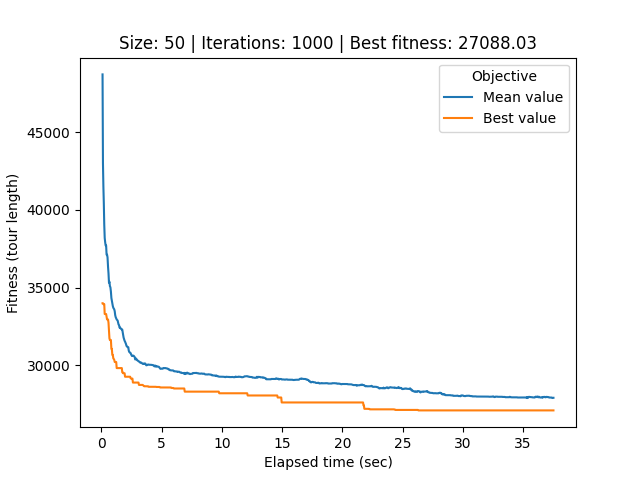

The table this chart was drawn from, first rows:
# Student number: r0758170
# Iteration, Elapsed time, Mean value, Best value, Cycle
0, 0.1003, 48734, 33992, 14, 1, 43, 30, 9, 48, 6, 49, 22, 29, 37, 32, 0, 26, 21, 40, 34, 33, 44, 12
1, 0.1347, 43015, 33992, 14, 1, 43, 30, 9, 48, 6, 49, 22, 29, 37, 32, 0, 26, 21, 40, 34, 33, 44, 12
2, 0.1702, 41503, 33935, 1, 14, 30, 43, 9, 48, 6, 49, 22, 29, 37, 32, 0, 26, 21, 40, 34, 33, 44, 12
3, 0.2058, 40447, 33935, 1, 14, 30, 43, 9, 48, 6, 49, 22, 29, 37, 32, 0, 26, 21, 40, 34, 33, 44, 12
4, 0.2419, 39061, 33935, 1, 14, 30, 43, 9, 48, 6, 49, 22, 29, 37, 32, 0, 26, 21, 40, 34, 33, 44, 12
5, 0.2799, 38199, 33296, 41, 27, 30, 43, 9, 48, 6, 49, 22, 29, 37, 32, 0, 26, 21, 40, 34, 33, 44, 12
6, 0.3209, 37905, 33296, 41, 27, 30, 43, 9, 48, 6, 49, 22, 29, 37, 32, 0, 26, 21, 40, 34, 33, 44, 12
7, 0.359, 37709, 33296, 41, 27, 30, 43, 9, 48, 6, 49, 22, 29, 37, 32, 0, 26, 21, 40, 34, 33, 44, 12
8, 0.3969, 37713, 33296, 41, 27, 30, 43, 9, 48, 6, 49, 22, 29, 37, 32, 0, 26, 21, 40, 34, 33, 44, 12
9, 0.4364, 37117, 33104, 49, 22, 29, 37, 32, 0, 26, 21, 40, 34, 33, 44, 12, 25, 39, 9, 30, 43, 48, 14
10, 0.4746, 37121, 32946, 30, 9, 6, 49, 22, 29, 37, 32, 0, 26, 21, 40, 34, 33, 44, 12, 25, 39, 48, 14
11, 0.5139, 36948, 32946, 30, 9, 6, 49, 22, 29, 37, 32, 0, 26, 21, 40, 34, 33, 44, 12, 25, 39, 48, 14
12, 0.5572, 36326, 32946, 30, 9, 6, 49, 22, 29, 37, 32, 0, 26, 21, 40, 34, 33, 44, 12, 25, 39, 48, 14
13, 0.5957, 35913, 32731, 49, 22, 29, 37, 32, 0, 26, 21, 40, 34, 33, 44, 12, 25, 39, 14, 41, 27, 28, 36
14, 0.6348, 35313, 32203, 30, 9, 6, 49, 22, 29, 37, 32, 0, 26, 21, 40, 34, 33, 44, 12, 25, 39, 48, 27
15, 0.6726, 35384, 31728, 30, 9, 6, 49, 22, 29, 37, 32, 0, 26, 21, 40, 34, 33, 44, 12, 25, 39, 48, 27
16, 0.7112, 35092, 31624, 43, 9, 48, 6, 49, 22, 29, 37, 32, 0, 26, 21, 40, 34, 33, 44, 12, 25, 39, 27
17, 0.7518, 35022, 31624, 43, 9, 48, 6, 49, 22, 29, 37, 32, 0, 26, 21, 40, 34, 33, 44, 12, 25, 39, 27
18, 0.7945, 34742, 31624, 43, 9, 48, 6, 49, 22, 29, 37, 32, 0, 26, 21, 40, 34, 33, 44, 12, 25, 39, 27
19, 0.8338, 34329, 31056, 30, 9, 6, 49, 22, 29, 37, 32, 48, 0, 26, 21, 40, 34, 33, 44, 12, 25, 39, 27
20, 0.8724, 34155, 31056, 30, 9, 6, 49, 22, 29, 37, 32, 48, 0, 26, 21, 40, 34, 33, 44, 12, 25, 39, 27
21, 0.9116, 33989, 30669, 9, 6, 49, 22, 29, 37, 32, 0, 26, 21, 40, 34, 33, 44, 12, 25, 39, 27, 28, 36
22, 0.9525, 33811, 30669, 9, 6, 49, 22, 29, 37, 32, 0, 26, 21, 40, 34, 33, 44, 12, 25, 39, 27, 28, 36
23, 0.9946, 33697, 30434, 29, 37, 32, 0, 26, 21, 40, 34, 33, 44, 12, 25, 39, 27, 28, 36, 17, 20, 1, 14
24, 1.035, 33651, 30399, 29, 37, 32, 0, 26, 21, 40, 34, 33, 44, 12, 25, 39, 27, 28, 36, 17, 20, 1, 14
25, 1.073, 33594, 30341, 48, 6, 49, 22, 29, 37, 32, 0, 26, 21, 40, 34, 33, 44, 12, 25, 39, 27, 28, 36
26, 1.111, 33471, 30206, 29, 37, 32, 0, 26, 21, 40, 34, 33, 44, 12, 25, 39, 27, 28, 36, 17, 20, 1, 14
27, 1.151, 33225, 30206, 29, 37, 32, 0, 26, 21, 40, 34, 33, 44, 12, 25, 39, 27, 28, 36, 17, 20, 1, 14
28, 1.192, 33095, 30206, 29, 37, 32, 0, 26, 21, 40, 34, 33, 44, 12, 25, 39, 27, 28, 36, 17, 20, 1, 14
29, 1.235, 33021, 30206, 29, 37, 32, 0, 26, 21, 40, 34, 33, 44, 12, 25, 39, 27, 28, 36, 17, 20, 1, 14
30, 1.274, 32945, 29814, 29, 37, 32, 0, 26, 21, 40, 34, 33, 44, 12, 25, 39, 27, 28, 36, 17, 20, 1, 14
31, 1.314, 32910, 29814, 29, 37, 32, 0, 26, 21, 40, 34, 33, 44, 12, 25, 39, 27, 28, 36, 17, 20, 1, 14
32, 1.352, 32877, 29814, 29, 37, 32, 0, 26, 21, 40, 34, 33, 44, 12, 25, 39, 27, 28, 36, 17, 20, 1, 14
33, 1.39, 32759, 29814, 29, 37, 32, 0, 26, 21, 40, 34, 33, 44, 12, 25, 39, 27, 28, 36, 17, 20, 1, 14
34, 1.431, 32619, 29814, 29, 37, 32, 0, 26, 21, 40, 34, 33, 44, 12, 25, 39, 27, 28, 36, 17, 20, 1, 14
35, 1.472, 32581, 29814, 29, 37, 32, 0, 26, 21, 40, 34, 33, 44, 12, 25, 39, 27, 28, 36, 17, 20, 1, 14
36, 1.509, 32419, 29814, 29, 37, 32, 0, 26, 21, 40, 34, 33, 44, 12, 25, 39, 27, 28, 36, 17, 20, 1, 14
37, 1.547, 32433, 29814, 29, 37, 32, 0, 26, 21, 40, 34, 33, 44, 12, 25, 39, 27, 28, 36, 17, 20, 1, 14
38, 1.585, 32391, 29814, 29, 37, 32, 0, 26, 21, 40, 34, 33, 44, 12, 25, 39, 27, 28, 36, 17, 20, 1, 14
39, 1.622, 32350, 29814, 29, 37, 32, 0, 26, 21, 40, 34, 33, 44, 12, 25, 39, 27, 28, 36, 17, 20, 1, 14
40, 1.66, 32343, 29814, 29, 37, 32, 0, 26, 21, 40, 34, 33, 44, 12, 25, 39, 27, 28, 36, 17, 20, 1, 14
41, 1.701, 32295, 29814, 29, 37, 32, 0, 26, 21, 40, 34, 33, 44, 12, 25, 39, 27, 28, 36, 17, 20, 1, 14
42, 1.738, 32291, 29539, 32, 0, 26, 21, 40, 34, 33, 44, 25, 39, 12, 27, 28, 36, 17, 20, 1, 14, 41, 18
43, 1.775, 32100, 29539, 32, 0, 26, 21, 40, 34, 33, 44, 25, 39, 12, 27, 28, 36, 17, 20, 1, 14, 41, 18
44, 1.812, 31940, 29482, 0, 26, 21, 40, 34, 33, 44, 25, 39, 12, 27, 28, 36, 17, 20, 18, 24, 45, 31, 2
45, 1.849, 31778, 29482, 0, 26, 21, 40, 34, 33, 44, 25, 39, 12, 27, 28, 36, 17, 20, 18, 24, 45, 31, 2
46, 1.887, 31676, 29482, 0, 26, 21, 40, 34, 33, 44, 25, 39, 12, 27, 28, 36, 17, 20, 18, 24, 45, 31, 2
47, 1.93, 31573, 29482, 0, 26, 21, 40, 34, 33, 44, 25, 39, 12, 27, 28, 36, 17, 20, 18, 24, 45, 31, 2
48, 1.969, 31516, 29257, 0, 26, 21, 40, 34, 33, 44, 39, 25, 12, 27, 28, 36, 17, 20, 18, 24, 45, 31, 2
49, 2.006, 31443, 29257, 0, 26, 21, 40, 34, 33, 44, 39, 25, 12, 27, 28, 36, 17, 20, 18, 24, 45, 31, 2
50, 2.044, 31369, 29257, 0, 26, 21, 40, 34, 33, 44, 39, 25, 12, 27, 28, 36, 17, 20, 18, 24, 45, 31, 2
51, 2.081, 31267, 29257, 0, 26, 21, 40, 34, 33, 44, 39, 25, 12, 27, 28, 36, 17, 20, 18, 24, 45, 31, 2
52, 2.121, 31198, 29257, 0, 26, 21, 40, 34, 33, 44, 39, 25, 12, 27, 28, 36, 17, 20, 18, 24, 45, 31, 2
53, 2.162, 31189, 29257, 0, 26, 21, 40, 34, 33, 44, 39, 25, 12, 27, 28, 36, 17, 20, 18, 24, 45, 31, 2
54, 2.199, 31165, 29257, 0, 26, 21, 40, 34, 33, 44, 39, 25, 12, 27, 28, 36, 17, 20, 18, 24, 45, 31, 2
55, 2.236, 31158, 29257, 0, 26, 21, 40, 34, 33, 44, 39, 25, 12, 27, 28, 36, 17, 20, 18, 24, 45, 31, 2
56, 2.273, 30952, 29257, 0, 26, 21, 40, 34, 33, 44, 39, 25, 12, 27, 28, 36, 17, 20, 18, 24, 45, 31, 2
57, 2.311, 30857, 29257, 0, 26, 21, 40, 34, 33, 44, 39, 25, 12, 27, 28, 36, 17, 20, 18, 24, 45, 31, 2
58, 2.349, 30837, 29257, 0, 26, 21, 40, 34, 33, 44, 39, 25, 12, 27, 28, 36, 17, 20, 18, 24, 45, 31, 2
... 941 more rows
